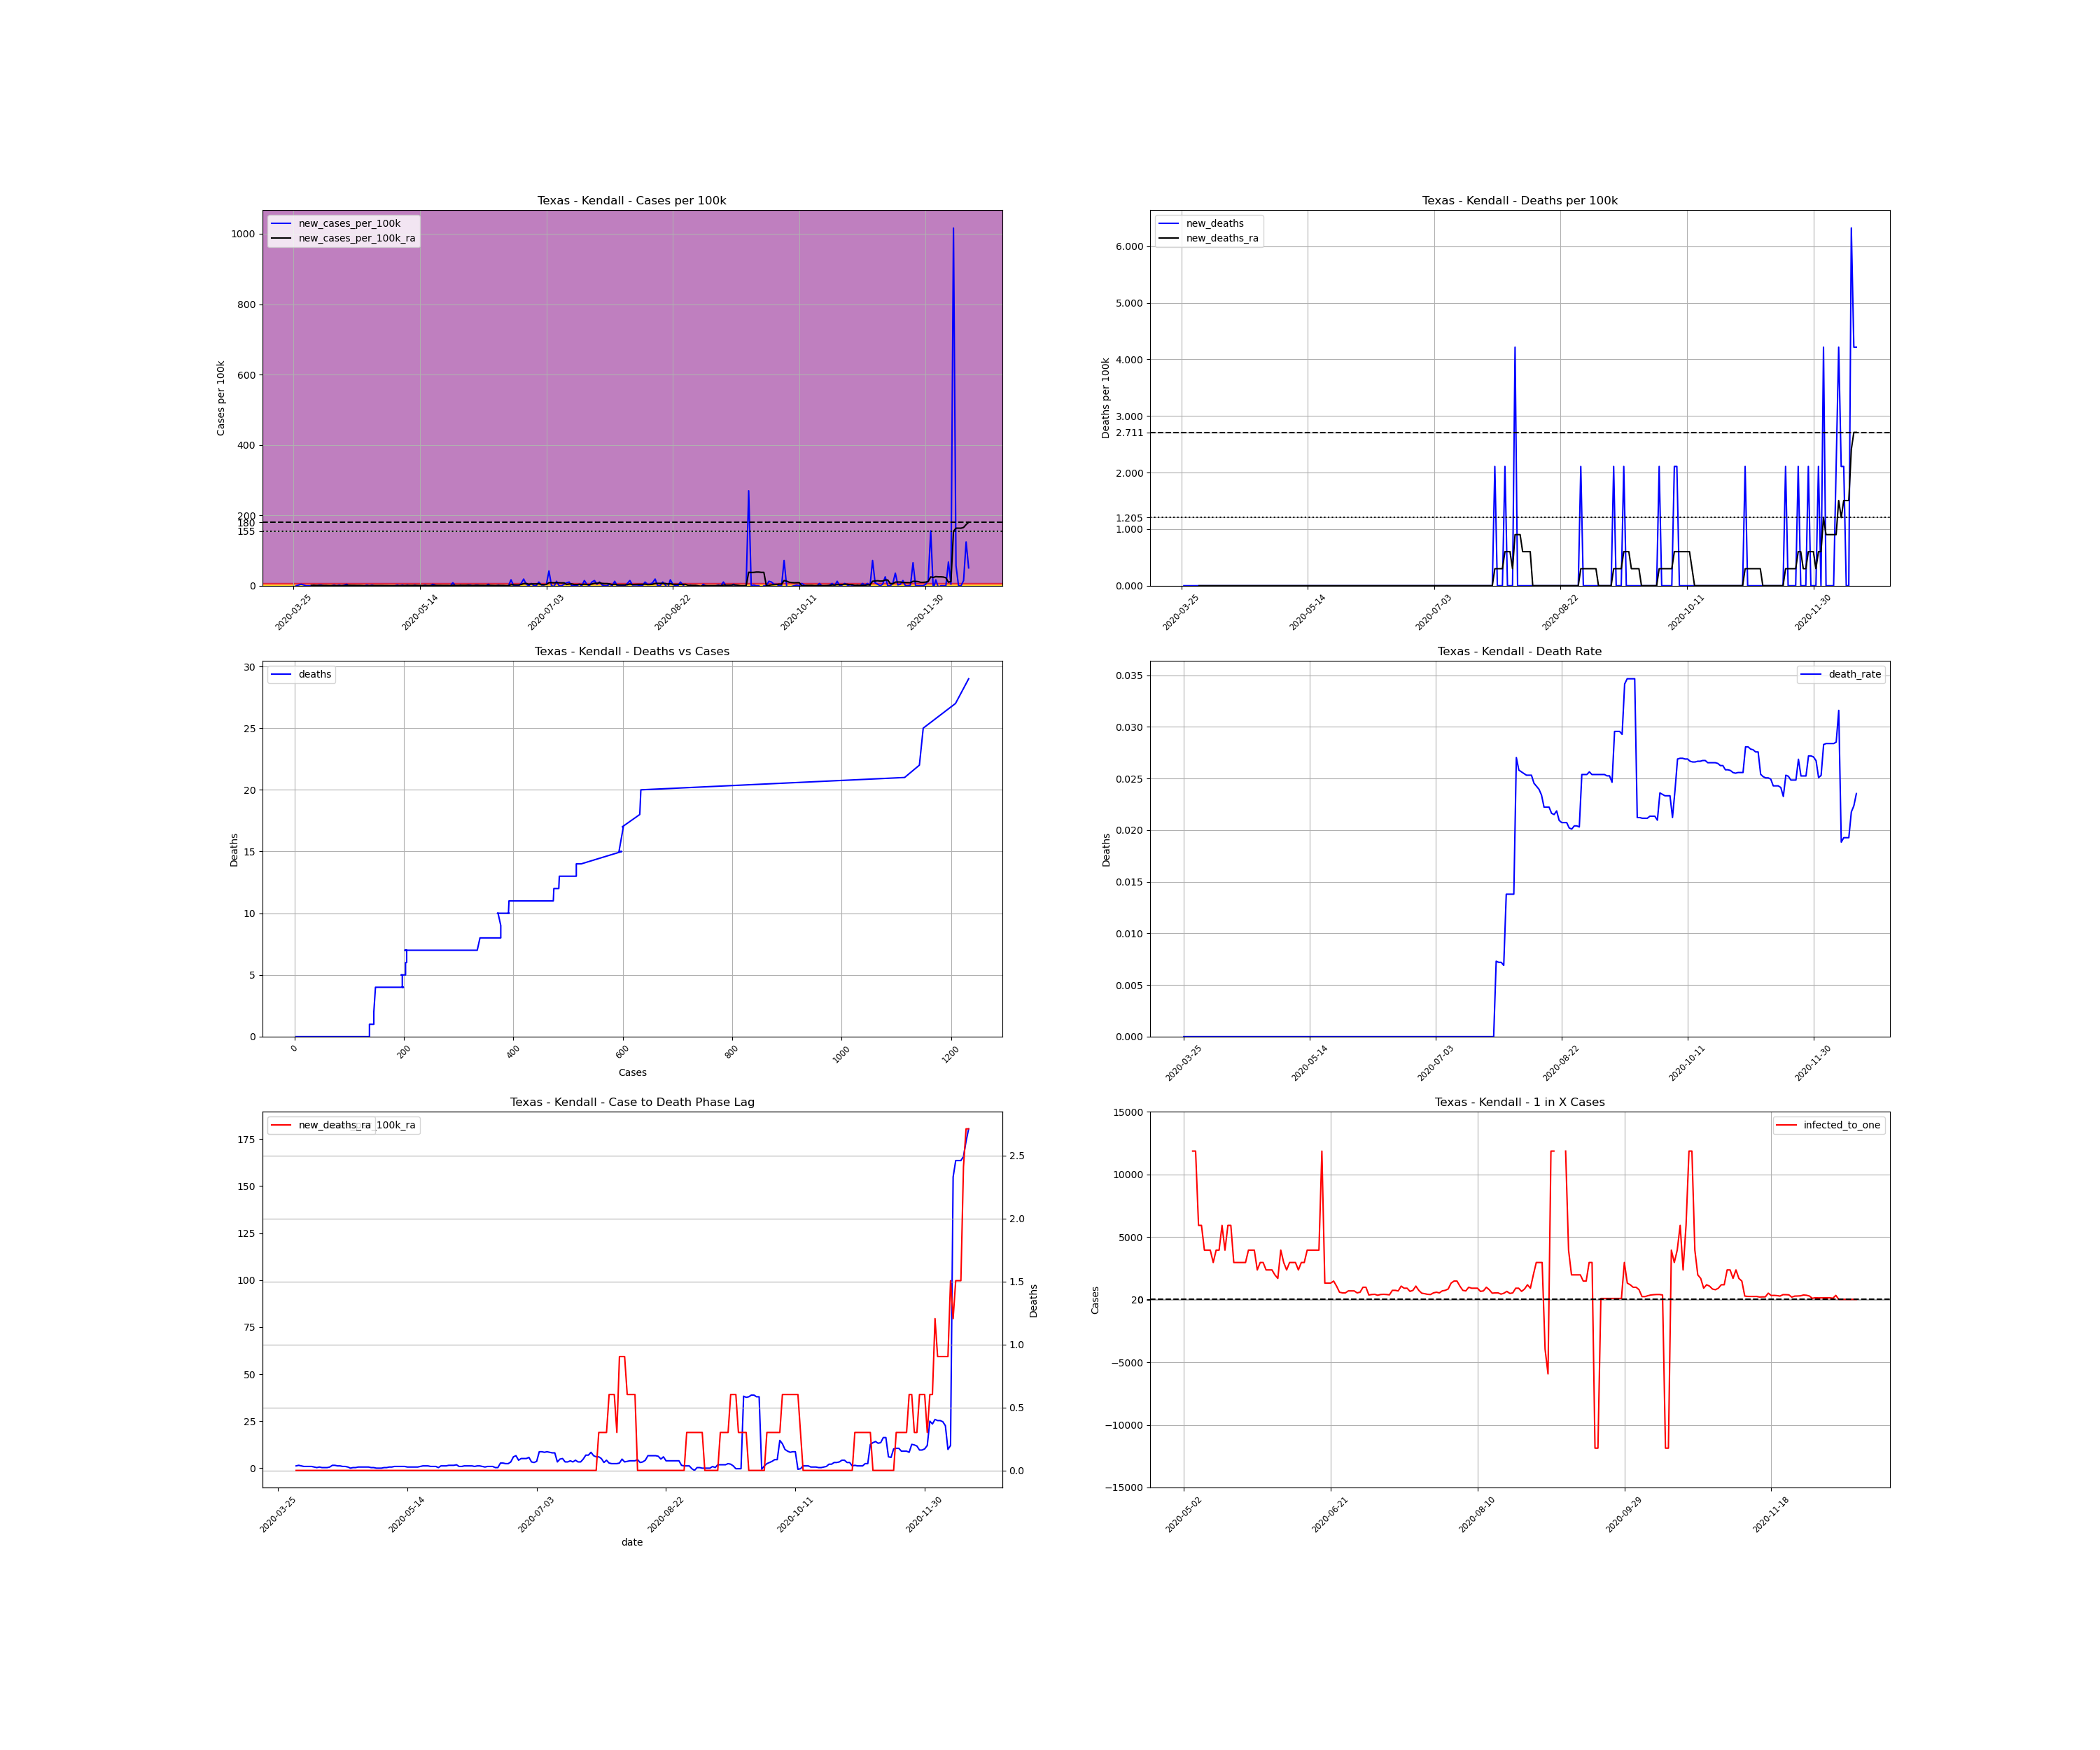

The file beside this chart, header and first rows:
, date, county, state, fips, cases, deaths, COUNTY, STNAME, CTYNAME, POPESTIMATE2019, cases_per_100k, deaths_per_100k, death_rate, new_cases, new_cases_per_100k, new_deaths, new_cases_per_100k_ra, new_deaths_ra, active_cases, infected_to_one
404067, 2020-03-25, Kendall, Texas, 48259, 3, 0.0, 259, Texas, Kendall, 47431, 6.325, 0.0, 0.0, , , , , , , 
404068, 2020-03-26, Kendall, Texas, 48259, 3, 0.0, 259, Texas, Kendall, 47431, 6.325, 0.0, 0.0, 0.0, 0.0, 0.0, , , , 
404069, 2020-03-27, Kendall, Texas, 48259, 4, 0.0, 259, Texas, Kendall, 47431, 8.433, 0.0, 0.0, 1.0, 2.108, 0.0, , , , 
404070, 2020-03-28, Kendall, Texas, 48259, 6, 0.0, 259, Texas, Kendall, 47431, 12.65, 0.0, 0.0, 2.0, 4.217, 0.0, , , , 
404071, 2020-03-29, Kendall, Texas, 48259, 7, 0.0, 259, Texas, Kendall, 47431, 14.76, 0.0, 0.0, 1.0, 2.108, 0.0, , , , 
404072, 2020-03-30, Kendall, Texas, 48259, 7, 0.0, 259, Texas, Kendall, 47431, 14.76, 0.0, 0.0, 0.0, 0.0, 0.0, , , , 
404073, 2020-03-31, Kendall, Texas, 48259, 7, 0.0, 259, Texas, Kendall, 47431, 14.76, 0.0, 0.0, 0.0, 0.0, 0.0, , , , 
404074, 2020-04-01, Kendall, Texas, 48259, 7, 0.0, 259, Texas, Kendall, 47431, 14.76, 0.0, 0.0, 0.0, 0.0, 0.0, 1.205, 0.0, , 
404075, 2020-04-02, Kendall, Texas, 48259, 8, 0.0, 259, Texas, Kendall, 47431, 16.87, 0.0, 0.0, 1.0, 2.108, 0.0, 1.506, 0.0, 5.0, 2372
404076, 2020-04-03, Kendall, Texas, 48259, 8, 0.0, 259, Texas, Kendall, 47431, 16.87, 0.0, 0.0, 0.0, 0.0, 0.0, 1.205, 0.0, 5.0, 2372
404077, 2020-04-04, Kendall, Texas, 48259, 9, 0.0, 259, Texas, Kendall, 47431, 18.97, 0.0, 0.0, 1.0, 2.108, 0.0, 0.9036, 0.0, 5.0, 2372
404078, 2020-04-05, Kendall, Texas, 48259, 10, 0.0, 259, Texas, Kendall, 47431, 21.08, 0.0, 0.0, 1.0, 2.108, 0.0, 0.9036, 0.0, 4.0, 2964
404079, 2020-04-06, Kendall, Texas, 48259, 10, 0.0, 259, Texas, Kendall, 47431, 21.08, 0.0, 0.0, 0.0, 0.0, 0.0, 0.9036, 0.0, 3.0, 3953
404080, 2020-04-07, Kendall, Texas, 48259, 10, 0.0, 259, Texas, Kendall, 47431, 21.08, 0.0, 0.0, 0.0, 0.0, 0.0, 0.9036, 0.0, 3.0, 3953
404081, 2020-04-08, Kendall, Texas, 48259, 9, 0.0, 259, Texas, Kendall, 47431, 18.97, 0.0, 0.0, -1.0, -2.108, 0.0, 0.6024, 0.0, 2.0, 5929
404082, 2020-04-09, Kendall, Texas, 48259, 9, 0.0, 259, Texas, Kendall, 47431, 18.97, 0.0, 0.0, 0.0, 0.0, 0.0, 0.3012, 0.0, 2.0, 5929
404083, 2020-04-10, Kendall, Texas, 48259, 10, 0.0, 259, Texas, Kendall, 47431, 21.08, 0.0, 0.0, 1.0, 2.108, 0.0, 0.6024, 0.0, 2.0, 5929
404084, 2020-04-11, Kendall, Texas, 48259, 10, 0.0, 259, Texas, Kendall, 47431, 21.08, 0.0, 0.0, 0.0, 0.0, 0.0, 0.3012, 0.0, 2.0, 5929
404085, 2020-04-12, Kendall, Texas, 48259, 11, 0.0, 259, Texas, Kendall, 47431, 23.19, 0.0, 0.0, 1.0, 2.108, 0.0, 0.3012, 0.0, 2.0, 5929
404086, 2020-04-13, Kendall, Texas, 48259, 11, 0.0, 259, Texas, Kendall, 47431, 23.19, 0.0, 0.0, 0.0, 0.0, 0.0, 0.3012, 0.0, 1.0, 11858
404087, 2020-04-14, Kendall, Texas, 48259, 12, 0.0, 259, Texas, Kendall, 47431, 25.3, 0.0, 0.0, 1.0, 2.108, 0.0, 0.6024, 0.0, 2.0, 5929
404088, 2020-04-15, Kendall, Texas, 48259, 14, 0.0, 259, Texas, Kendall, 47431, 29.52, 0.0, 0.0, 2.0, 4.217, 0.0, 1.506, 0.0, 4.0, 2964
404089, 2020-04-16, Kendall, Texas, 48259, 14, 0.0, 259, Texas, Kendall, 47431, 29.52, 0.0, 0.0, 0.0, 0.0, 0.0, 1.506, 0.0, 5.0, 2372
404090, 2020-04-17, Kendall, Texas, 48259, 14, 0.0, 259, Texas, Kendall, 47431, 29.52, 0.0, 0.0, 0.0, 0.0, 0.0, 1.205, 0.0, 5.0, 2372
404091, 2020-04-18, Kendall, Texas, 48259, 14, 0.0, 259, Texas, Kendall, 47431, 29.52, 0.0, 0.0, 0.0, 0.0, 0.0, 1.205, 0.0, 4.0, 2964
404092, 2020-04-19, Kendall, Texas, 48259, 14, 0.0, 259, Texas, Kendall, 47431, 29.52, 0.0, 0.0, 0.0, 0.0, 0.0, 0.9036, 0.0, 4.0, 2964
404093, 2020-04-20, Kendall, Texas, 48259, 14, 0.0, 259, Texas, Kendall, 47431, 29.52, 0.0, 0.0, 0.0, 0.0, 0.0, 0.9036, 0.0, 3.0, 3953
404094, 2020-04-21, Kendall, Texas, 48259, 14, 0.0, 259, Texas, Kendall, 47431, 29.52, 0.0, 0.0, 0.0, 0.0, 0.0, 0.6024, 0.0, 3.0, 3953
404095, 2020-04-22, Kendall, Texas, 48259, 14, 0.0, 259, Texas, Kendall, 47431, 29.52, 0.0, 0.0, 0.0, 0.0, 0.0, 0.0, 0.0, 2.0, 5929
404096, 2020-04-23, Kendall, Texas, 48259, 15, 0.0, 259, Texas, Kendall, 47431, 31.62, 0.0, 0.0, 1.0, 2.108, 0.0, 0.3012, 0.0, 1.0, 11858
404097, 2020-04-24, Kendall, Texas, 48259, 15, 0.0, 259, Texas, Kendall, 47431, 31.62, 0.0, 0.0, 0.0, 0.0, 0.0, 0.3012, 0.0, 1.0, 11858
404098, 2020-04-25, Kendall, Texas, 48259, 16, 0.0, 259, Texas, Kendall, 47431, 33.73, 0.0, 0.0, 1.0, 2.108, 0.0, 0.6024, 0.0, 2.0, 5929
404099, 2020-04-26, Kendall, Texas, 48259, 16, 0.0, 259, Texas, Kendall, 47431, 33.73, 0.0, 0.0, 0.0, 0.0, 0.0, 0.6024, 0.0, 2.0, 5929
404100, 2020-04-27, Kendall, Texas, 48259, 16, 0.0, 259, Texas, Kendall, 47431, 33.73, 0.0, 0.0, 0.0, 0.0, 0.0, 0.6024, 0.0, 2.0, 5929
404101, 2020-04-28, Kendall, Texas, 48259, 16, 0.0, 259, Texas, Kendall, 47431, 33.73, 0.0, 0.0, 0.0, 0.0, 0.0, 0.6024, 0.0, 2.0, 5929
404102, 2020-04-29, Kendall, Texas, 48259, 16, 0.0, 259, Texas, Kendall, 47431, 33.73, 0.0, 0.0, 0.0, 0.0, 0.0, 0.6024, 0.0, 2.0, 5929
404103, 2020-04-30, Kendall, Texas, 48259, 16, 0.0, 259, Texas, Kendall, 47431, 33.73, 0.0, 0.0, 0.0, 0.0, 0.0, 0.3012, 0.0, 2.0, 5929
404104, 2020-05-01, Kendall, Texas, 48259, 16, 0.0, 259, Texas, Kendall, 47431, 33.73, 0.0, 0.0, 0.0, 0.0, 0.0, 0.3012, 0.0, 1.0, 11858
404105, 2020-05-02, Kendall, Texas, 48259, 16, 0.0, 259, Texas, Kendall, 47431, 33.73, 0.0, 0.0, 0.0, 0.0, 0.0, 0.0, 0.0, 1.0, 11858
404106, 2020-05-03, Kendall, Texas, 48259, 16, 0.0, 259, Texas, Kendall, 47431, 33.73, 0.0, 0.0, 0.0, 0.0, 0.0, 0.0, 0.0, 0.0, inf
404107, 2020-05-04, Kendall, Texas, 48259, 16, 0.0, 259, Texas, Kendall, 47431, 33.73, 0.0, 0.0, 0.0, 0.0, 0.0, 0.0, 0.0, 0.0, inf
404108, 2020-05-05, Kendall, Texas, 48259, 17, 0.0, 259, Texas, Kendall, 47431, 35.84, 0.0, 0.0, 1.0, 2.108, 0.0, 0.3012, 0.0, 1.0, 11858
404109, 2020-05-06, Kendall, Texas, 48259, 17, 0.0, 259, Texas, Kendall, 47431, 35.84, 0.0, 0.0, 0.0, 0.0, 0.0, 0.3012, 0.0, 1.0, 11858
404110, 2020-05-07, Kendall, Texas, 48259, 18, 0.0, 259, Texas, Kendall, 47431, 37.95, 0.0, 0.0, 1.0, 2.108, 0.0, 0.6024, 0.0, 2.0, 5929
404111, 2020-05-08, Kendall, Texas, 48259, 18, 0.0, 259, Texas, Kendall, 47431, 37.95, 0.0, 0.0, 0.0, 0.0, 0.0, 0.6024, 0.0, 2.0, 5929
404112, 2020-05-09, Kendall, Texas, 48259, 19, 0.0, 259, Texas, Kendall, 47431, 40.06, 0.0, 0.0, 1.0, 2.108, 0.0, 0.9036, 0.0, 3.0, 3953
404113, 2020-05-10, Kendall, Texas, 48259, 19, 0.0, 259, Texas, Kendall, 47431, 40.06, 0.0, 0.0, 0.0, 0.0, 0.0, 0.9036, 0.0, 3.0, 3953
404114, 2020-05-11, Kendall, Texas, 48259, 19, 0.0, 259, Texas, Kendall, 47431, 40.06, 0.0, 0.0, 0.0, 0.0, 0.0, 0.9036, 0.0, 3.0, 3953
404115, 2020-05-12, Kendall, Texas, 48259, 20, 0.0, 259, Texas, Kendall, 47431, 42.17, 0.0, 0.0, 1.0, 2.108, 0.0, 0.9036, 0.0, 4.0, 2964
404116, 2020-05-13, Kendall, Texas, 48259, 20, 0.0, 259, Texas, Kendall, 47431, 42.17, 0.0, 0.0, 0.0, 0.0, 0.0, 0.9036, 0.0, 3.0, 3953
404117, 2020-05-14, Kendall, Texas, 48259, 20, 0.0, 259, Texas, Kendall, 47431, 42.17, 0.0, 0.0, 0.0, 0.0, 0.0, 0.6024, 0.0, 3.0, 3953
404118, 2020-05-15, Kendall, Texas, 48259, 20, 0.0, 259, Texas, Kendall, 47431, 42.17, 0.0, 0.0, 0.0, 0.0, 0.0, 0.6024, 0.0, 2.0, 5929
404119, 2020-05-16, Kendall, Texas, 48259, 21, 0.0, 259, Texas, Kendall, 47431, 44.27, 0.0, 0.0, 1.0, 2.108, 0.0, 0.6024, 0.0, 3.0, 3953
404120, 2020-05-17, Kendall, Texas, 48259, 21, 0.0, 259, Texas, Kendall, 47431, 44.27, 0.0, 0.0, 0.0, 0.0, 0.0, 0.6024, 0.0, 2.0, 5929
404121, 2020-05-18, Kendall, Texas, 48259, 21, 0.0, 259, Texas, Kendall, 47431, 44.27, 0.0, 0.0, 0.0, 0.0, 0.0, 0.6024, 0.0, 2.0, 5929
404122, 2020-05-19, Kendall, Texas, 48259, 23, 0.0, 259, Texas, Kendall, 47431, 48.49, 0.0, 0.0, 2.0, 4.217, 0.0, 0.9036, 0.0, 4.0, 2964
404123, 2020-05-20, Kendall, Texas, 48259, 24, 0.0, 259, Texas, Kendall, 47431, 50.6, 0.0, 0.0, 1.0, 2.108, 0.0, 1.205, 0.0, 4.0, 2964
404124, 2020-05-21, Kendall, Texas, 48259, 24, 0.0, 259, Texas, Kendall, 47431, 50.6, 0.0, 0.0, 0.0, 0.0, 0.0, 1.205, 0.0, 4.0, 2964
404125, 2020-05-22, Kendall, Texas, 48259, 24, 0.0, 259, Texas, Kendall, 47431, 50.6, 0.0, 0.0, 0.0, 0.0, 0.0, 1.205, 0.0, 4.0, 2964
404126, 2020-05-23, Kendall, Texas, 48259, 24, 0.0, 259, Texas, Kendall, 47431, 50.6, 0.0, 0.0, 0.0, 0.0, 0.0, 0.9036, 0.0, 4.0, 2964
... 208 more rows
